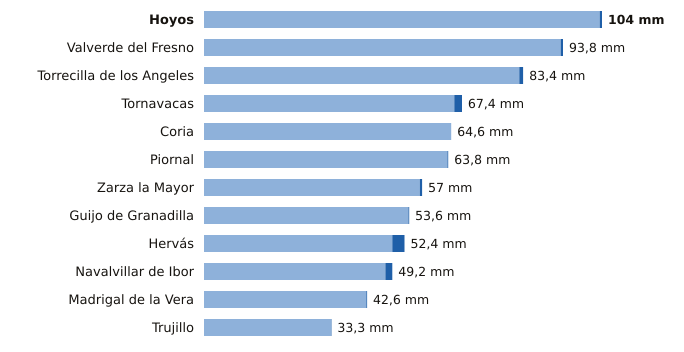

Source data for this figure (header and first rows):
estacion, provincia, indicativo, mm_6_dias_anteriores, mm_hoy, mm_7_dias, horas_de_hoy
Hoyos, Cáceres, 3536X, 103.4, 0.6, 104.0, 15
Valverde del Fresno, Cáceres, 3547X, 93.2, 0.6, 93.8, 15
Torrecilla de los Angeles, Cáceres, 3531X, 82.4, 1.0, 83.4, 15
Tornavacas, Cáceres, 3514B, 65.4, 2.0, 67.4, 15
Coria, Cáceres, 3526X, 64.6, 0.0, 64.6, 15
Piornal, Cáceres, 3516X, 63.6, 0.2, 63.8, 15
Zarza la Mayor, Cáceres, 3540X, 56.4, 0.6, 57.0, 15
Guijo de Granadilla, Cáceres, 3503, 53.4, 0.2, 53.6, 15
Hervás, Cáceres, 3504X, 49.2, 3.2, 52.4, 15
Navalvillar de Ibor, Cáceres, 3386A, 47.4, 1.8, 49.2, 15
Madrigal de la Vera, Cáceres, 3423I, 42.4, 0.2, 42.6, 15
Trujillo, Cáceres, 3463Y, 33.2, 0.1, 33.3, 15
